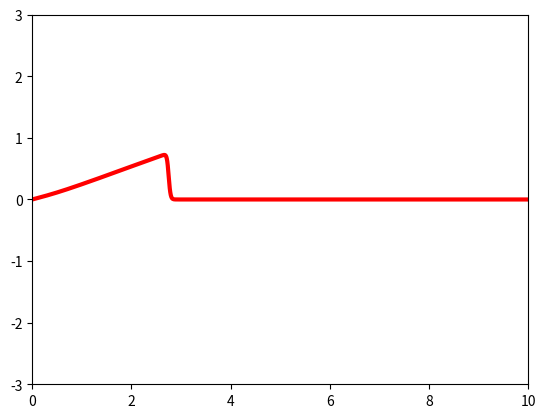

Source code (Python): (Note: this script raises an exception after producing the figure.)
import numpy as np
import matplotlib.pyplot as plt
from matplotlib.animation import FuncAnimation


left_border = 0
right_border = 10
t_min = 0
t_max = 3
a = 5
C = 0.5


def a(x):
    return x
def f(x):
    return (x**2)/2

def gamma_r(x, t):
    return 0

def gamma_l(x, t):
    return 0

def fi(x):
    # return np.heaviside(x-1, 1)* np.heaviside(2-x, 1)
    return np.heaviside(x, 1)* np.heaviside(2-x, 1)*np.sin(np.pi*x/2)**2

def method(prev, x,  h, tau):

    next = np.zeros(len(x))

    for i in range(1, len(x) - 1):
        next[i] = 0.5*(prev[i+1] + prev[i-1]) - tau/(2*h)*(f(prev[i+1]) - f(prev[i-1]))

    next[0] = gamma_l(x, tau)
    next[-1] = gamma_r(x, tau)
    return next

# def graphic():
#     m = 2000
#     x = np.linspace(left_border, right_border, m)
#     h = (right_border - left_border) / m
#     tau = C * h/a
#
#     time = np.linspace(t_min, t_max, int((t_max - t_min) // tau))
#
#     prev = fi(x)
#
#
#     for i in range(1, len(time)):
#         print(i)
#         next = method(prev, x, h, tau)
#         prev = next
#
#
#     plt.subplot(1, 2, 1)
#     plt.title("Задача нелинейной теплопроводности при t = 2")
#     plt.xlabel("x")
#     plt.ylabel("u")
#     plt.grid()
#     plt.plot(x, next, color='r', label="Численное решение")
#     plt.legend()
#
#     plt.subplot(1, 2, 2)
#     plt.title("Задача нелинейной теплопроводности при t = 2")
#     plt.xlabel("x")
#     plt.ylabel("u")
#     plt.grid()
#     plt.plot(x, fi(x), color='r', label="Численное решение")
#     plt.legend()
#
#     plt.show()

def anim():

    m = 1000
    x_arr = np.linspace(left_border, right_border, m)
    h = (right_border - left_border) / m

    # tau = C * h / a

    u = np.zeros((2, m))

    u[0] = fi(x_arr)
    tau = (C * h) / max(a(u[0]))
    u[1] = method(u[0], x_arr, h, tau)

    fig = plt.figure()
    ax = plt.axes(xlim=(left_border, right_border), ylim=(-3, 3))
    line1, = ax.plot([], [], lw=3)

    def init():
        line1.set_data([], [])
        return line1,

    def animate(i):
        x = x_arr
        if i in [0, 1]:
            y = u[i]
        else:
            u[0] = u[1]
            tau = (C * h) / max(a(u[0]))
            u[1] = method(u[0], x_arr, h, tau)
            y = u[1]

        line1.set_data(x, y)
        line1.set_color("red")
        return line1,

    anim = FuncAnimation(fig, animate, init_func=init,
                         frames=int((t_max - t_min) // tau), interval=30, blit=True)

    # anim.save('sol_transferring_rectangular_profile.gif', writer='imagemagick')
    anim.save('sol_transferring_with_discontinuous_solution.gif', writer='imagemagick')

# graphic()

anim()
